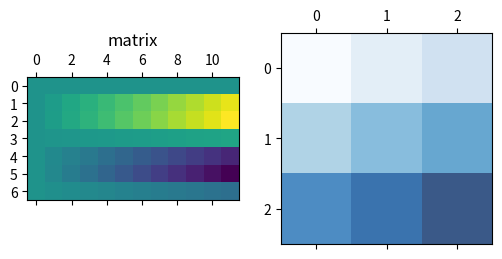

Source code (Python):
# Written by calculate-plot 0.1.0: this script draws the same figure with Matplotlib 3.11.2.
import locale

import matplotlib.pyplot as plt

# Text is shaped for the language of the locale: this is the one the figure was made with.
try:
    locale.setlocale(locale.LC_CTYPE, "C.UTF-8")
except locale.Error:
    locale.setlocale(locale.LC_CTYPE, "C")

fig, axs = plt.subplots(1, 2, figsize=(6.0, 3.0))
axs[0].matshow([[0.0, 0.0, 0.0, 0.0, 0.0, 0.0, 0.0, 0.0, 0.0, 0.0, 0.0, 0.0], [0.0, 0.8415, 1.6829, 2.5244, 3.3659, 4.2074, 5.0488, 5.8903, 6.7318, 7.5732, 8.4147, 9.2562], [0.0, 0.9093, 1.8186, 2.7279, 3.6372, 4.5465, 5.4558, 6.3651, 7.2744, 8.1837, 9.093, 10.0023], [0.0, 0.1411, 0.2822, 0.4234, 0.5645, 0.7056, 0.8467, 0.9878, 1.129, 1.2701, 1.4112, 1.5523], [-0.0, -0.7568, -1.5136, -2.2704, -3.0272, -3.784, -4.5408, -5.2976, -6.0544, -6.8112, -7.568, -8.3248], [-0.0, -0.9589, -1.9178, -2.8768, -3.8357, -4.7946, -5.7535, -6.7125, -7.6714, -8.6303, -9.5892, -10.5482], [-0.0, -0.2794, -0.5588, -0.8382, -1.1177, -1.3971, -1.6765, -1.9559, -2.2353, -2.5147, -2.7942, -3.0736]])
axs[0].set_title('matrix')
axs[1].matshow([[0, 1, 2], [3, 4, 5], [6, 7, 8]], cmap='Blues', alpha=0.8)

if __name__ == "__main__":
    plt.show()
